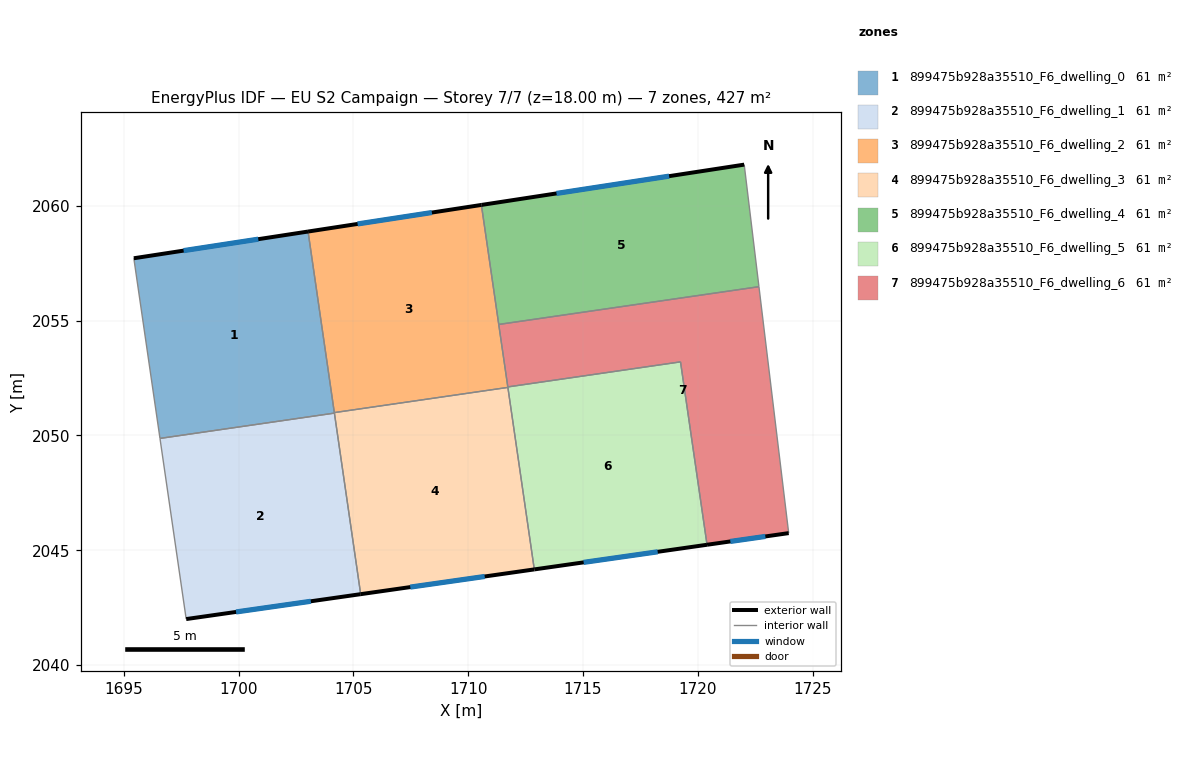
=== STOREY PLAN SPEC (per zone: floor XY polygon, exterior-wall plan segments, windows/doors) ===
zone 1: 899475b928a35510_F6_dwelling_0  (61.1 m²)
  floor: (1703.03, 2058.88) (1704.17, 2050.97) (1696.58, 2049.87) (1695.44, 2057.71)
  exterior wall: (1703.03, 2058.88) – (1695.44, 2057.71)  [7.7 m]
    window: (1700.86, 2058.55) – (1697.61, 2058.05)  [4.2 m²]
  interior walls: 4
zone 2: 899475b928a35510_F6_dwelling_1  (61.1 m²)
  floor: (1704.17, 2050.97) (1705.32, 2043.09) (1697.72, 2042.01) (1696.58, 2049.87)
  exterior wall: (1697.72, 2042.01) – (1705.32, 2043.09)  [7.7 m]
    window: (1699.89, 2042.32) – (1703.15, 2042.78)  [4.2 m²]
  interior walls: 3
zone 3: 899475b928a35510_F6_dwelling_2  (61.1 m²)
  floor: (1710.58, 2060.04) (1711.73, 2052.09) (1704.17, 2051.00) (1703.03, 2058.88)
  exterior wall: (1710.58, 2060.04) – (1703.03, 2058.88)  [7.6 m]
    window: (1708.42, 2059.71) – (1705.18, 2059.21)  [4.2 m²]
  interior walls: 5
zone 4: 899475b928a35510_F6_dwelling_3  (61.1 m²)
  floor: (1711.73, 2052.09) (1712.88, 2044.17) (1705.32, 2043.09) (1704.17, 2051.00)
  exterior wall: (1705.32, 2043.09) – (1712.88, 2044.17)  [7.6 m]
    window: (1707.48, 2043.40) – (1710.72, 2043.86)  [4.2 m²]
  interior walls: 4
zone 5: 899475b928a35510_F6_dwelling_4  (61.1 m²)
  floor: (1722.02, 2061.79) (1722.66, 2056.48) (1711.33, 2054.83) (1710.58, 2060.04)
  exterior wall: (1722.02, 2061.79) – (1710.58, 2060.04)  [11.6 m]
    window: (1718.75, 2061.29) – (1713.84, 2060.54)  [6.4 m²]
  interior walls: 3
zone 6: 899475b928a35510_F6_dwelling_5  (61.1 m²)
  floor: (1719.24, 2053.20) (1720.40, 2045.24) (1712.88, 2044.17) (1711.72, 2052.11)
  exterior wall: (1712.88, 2044.17) – (1720.40, 2045.24)  [7.6 m]
    window: (1715.03, 2044.47) – (1718.25, 2044.93)  [4.2 m²]
  interior walls: 4
zone 7: 899475b928a35510_F6_dwelling_6  (61.1 m²)
  floor: (1722.66, 2056.48) (1723.95, 2045.75) (1720.40, 2045.24) (1719.24, 2053.20) (1711.72, 2052.11) (1711.33, 2054.83)
  exterior wall: (1720.40, 2045.24) – (1723.95, 2045.75)  [3.6 m]
    window: (1721.41, 2045.39) – (1722.94, 2045.60)  [2.0 m²]
  interior walls: 5

=== DERIVED (storey summary) ===
Building: EU S2 Campaign
Storey: 7 of 7  (floor level z = 18.00 m)
Storey gross floor area: 427.4 m²
Zones on this storey: 7
  - 899475b928a35510_F6_dwelling_0: floor 61.1 m²; exterior wall 7.7 m (23.0 m²); 1 window(s) 4.2 m²; WWR 18.4%
  - 899475b928a35510_F6_dwelling_1: floor 61.1 m²; exterior wall 7.7 m (23.0 m²); 1 window(s) 4.2 m²; WWR 18.4%
  - 899475b928a35510_F6_dwelling_2: floor 61.1 m²; exterior wall 7.6 m (22.9 m²); 1 window(s) 4.2 m²; WWR 18.4%
  - 899475b928a35510_F6_dwelling_3: floor 61.1 m²; exterior wall 7.6 m (22.9 m²); 1 window(s) 4.2 m²; WWR 18.4%
  - 899475b928a35510_F6_dwelling_4: floor 61.1 m²; exterior wall 11.6 m (34.7 m²); 1 window(s) 6.4 m²; WWR 18.4%
  - 899475b928a35510_F6_dwelling_5: floor 61.1 m²; exterior wall 7.6 m (22.8 m²); 1 window(s) 4.2 m²; WWR 18.4%
  - 899475b928a35510_F6_dwelling_6: floor 61.1 m²; exterior wall 3.6 m (10.8 m²); 1 window(s) 2.0 m²; WWR 18.4%
Zone adjacency (shared interzone walls):
  - 899475b928a35510_F6_dwelling_0 ↔ 899475b928a35510_F6_dwelling_1
  - 899475b928a35510_F6_dwelling_0 ↔ 899475b928a35510_F6_dwelling_2
  - 899475b928a35510_F6_dwelling_0 ↔ 899475b928a35510_F6_dwelling_3
  - 899475b928a35510_F6_dwelling_1 ↔ 899475b928a35510_F6_dwelling_3
  - 899475b928a35510_F6_dwelling_2 ↔ 899475b928a35510_F6_dwelling_3
  - 899475b928a35510_F6_dwelling_2 ↔ 899475b928a35510_F6_dwelling_4
  - 899475b928a35510_F6_dwelling_2 ↔ 899475b928a35510_F6_dwelling_5
  - 899475b928a35510_F6_dwelling_2 ↔ 899475b928a35510_F6_dwelling_6
  - 899475b928a35510_F6_dwelling_3 ↔ 899475b928a35510_F6_dwelling_5
  - 899475b928a35510_F6_dwelling_4 ↔ 899475b928a35510_F6_dwelling_6
  - 899475b928a35510_F6_dwelling_5 ↔ 899475b928a35510_F6_dwelling_6